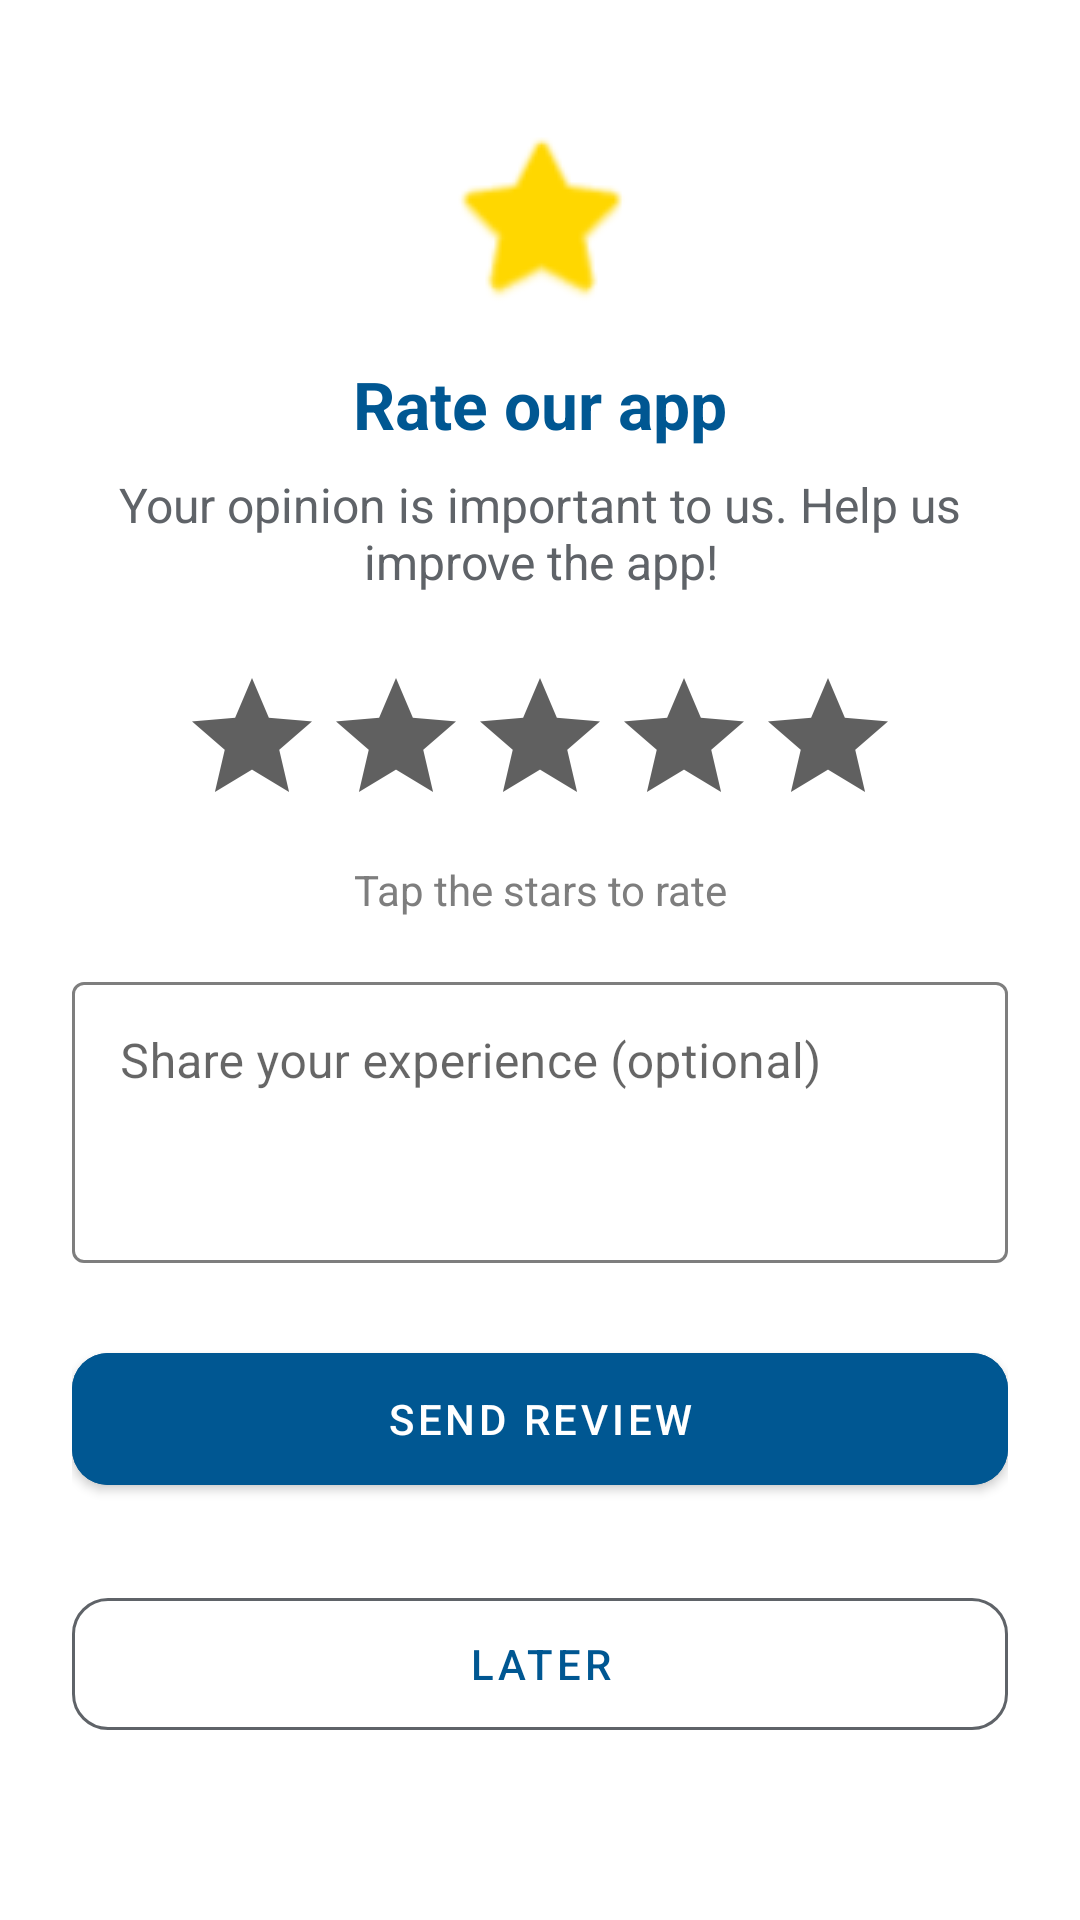

Here is an Android app screen rendered from its layout file. Give the layout XML and the strings, colors and styles it references.
<!-- AndroidManifest.xml: application theme Theme.Spotme -->
<!-- res/layout/dialog_rate_app.xml -->
<?xml version="1.0" encoding="utf-8"?>
<androidx.constraintlayout.widget.ConstraintLayout
    xmlns:android="http://schemas.android.com/apk/res/android"
    xmlns:app="http://schemas.android.com/apk/res-auto"
    android:layout_width="match_parent"
    android:layout_height="wrap_content"
    android:padding="24dp"
    android:background="@drawable/rounded_dialog_background">

    <ImageView
        android:id="@+id/iv_dialog_icon"
        android:layout_width="64dp"
        android:layout_height="64dp"
        android:src="@android:drawable/btn_star_big_on"
        app:tint="#FFD700"
        android:layout_marginTop="16dp"
        app:layout_constraintTop_toTopOf="parent"
        app:layout_constraintStart_toStartOf="parent"
        app:layout_constraintEnd_toEndOf="parent" />

    <TextView
        android:id="@+id/tv_dialog_title"
        android:layout_width="match_parent"
        android:layout_height="wrap_content"
        android:text="@string/rate_app_text"
        android:textSize="22sp"
        android:textStyle="bold"
        android:textColor="@color/text_primary"
        android:gravity="center"
        android:layout_marginTop="16dp"
        app:layout_constraintTop_toBottomOf="@id/iv_dialog_icon" />

    <TextView
        android:id="@+id/tv_dialog_subtitle"
        android:layout_width="match_parent"
        android:layout_height="wrap_content"
        android:text="@string/rate_app_description_text"
        android:textSize="16sp"
        android:textColor="@color/text_tertiary"
        android:gravity="center"
        android:layout_marginTop="8dp"
        app:layout_constraintTop_toBottomOf="@id/tv_dialog_title" />

    <RatingBar
        android:id="@+id/rating_bar"
        android:layout_width="wrap_content"
        android:layout_height="wrap_content"
        android:numStars="5"
        android:stepSize="1"
        android:progressTint="#FFD700"
        android:progressBackgroundTint="#606060"
        android:layout_marginTop="24dp"
        app:layout_constraintTop_toBottomOf="@id/tv_dialog_subtitle"
        app:layout_constraintStart_toStartOf="parent"
        app:layout_constraintEnd_toEndOf="parent" />

    <TextView
        android:id="@+id/tv_rating_message"
        android:layout_width="match_parent"
        android:layout_height="wrap_content"
        android:text="@string/click_stars_text"
        android:textSize="14sp"
        android:textColor="@color/text_secondary"
        android:gravity="center"
        android:layout_marginTop="8dp"
        app:layout_constraintTop_toBottomOf="@id/rating_bar" />

    <com.google.android.material.textfield.TextInputLayout
        android:id="@+id/feedback_input_layout"
        android:layout_width="match_parent"
        android:layout_height="wrap_content"
        android:layout_marginTop="16dp"
        app:layout_constraintTop_toBottomOf="@id/tv_rating_message"
        app:boxStrokeColor="@color/input_box_stroke_color"
        app:hintTextColor="@color/input_hint_text_color"
        style="@style/Widget.MaterialComponents.TextInputLayout.OutlinedBox">

        <com.google.android.material.textfield.TextInputEditText
            android:id="@+id/et_feedback"
            android:layout_width="match_parent"
            android:layout_height="wrap_content"
            android:minLines="3"
            android:maxLines="5"
            android:gravity="top|start"
            android:hint="@string/share_experience_text"
            android:textColorHint="@color/text_secondary"
            android:textColor="@color/text_primary" />
    </com.google.android.material.textfield.TextInputLayout>

    <com.google.android.material.button.MaterialButton
        android:id="@+id/btn_submit_rating"
        android:layout_width="match_parent"
        android:layout_height="56dp"
        android:text="@string/send_avaliation_text"
        android:textColor="@color/white"
        app:cornerRadius="12dp"
        android:backgroundTint="@color/button_primary"
        android:layout_marginTop="24dp"
        app:layout_constraintTop_toBottomOf="@id/feedback_input_layout" />

    <com.google.android.material.button.MaterialButton
        android:id="@+id/btn_cancel"
        android:layout_width="match_parent"
        android:layout_height="56dp"
        android:text="@string/send_later_text"
        android:textColor="@color/text_primary"
        app:cornerRadius="12dp"
        style="@style/Widget.MaterialComponents.Button.OutlinedButton"
        app:strokeColor="@color/text_tertiary"
        android:layout_marginTop="8dp"
        app:layout_constraintTop_toBottomOf="@id/btn_submit_rating"
        app:layout_constraintBottom_toBottomOf="parent"
        android:layout_marginBottom="16dp" />

</androidx.constraintlayout.widget.ConstraintLayout>
<!-- resources referenced by this layout -->
<resources>
  <color name="button_primary">#005792</color>
  <color name="text_primary">#005792</color>
  <color name="text_secondary">#7E7E7E</color>
  <color name="text_tertiary">#5F6368</color>
  <color name="white">#FFFFFFFF</color>
  <!-- drawable rounded_dialog_background (drawable) -->
  <?xml version="1.0" encoding="utf-8"?>
  <shape xmlns:android="http://schemas.android.com/apk/res/android">
      <solid android:color="@color/card_background" />
      <corners android:radius="16dp" />
  </shape>
  <string name="click_stars_text">Tap the stars to rate</string>
  <string name="rate_app_description_text">Your opinion is important to us. Help us improve the app!</string>
  <string name="rate_app_text">Rate our app</string>
  <string name="send_avaliation_text">Send review</string>
  <string name="send_later_text">Later</string>
  <string name="share_experience_text">Share your experience (optional)</string>
  <style name="Theme.Spotme" parent="Theme.MaterialComponents.DayNight.DarkActionBar">
          
          <item name="colorPrimary">@color/purple_500</item>
          <item name="colorPrimaryVariant">@color/purple_700</item>
          <item name="colorOnPrimary">@color/white</item>
          <item name="colorOnBackground">@color/background_app</item>
          
          <item name="colorSecondary">@color/teal_200</item>
          <item name="colorSecondaryVariant">@color/teal_700</item>
          <item name="colorOnSecondary">@color/black</item>
          
          <item name="android:statusBarColor">?attr/colorPrimaryVariant</item>
          
      </style>
  <color name="card_background">#FFFFFF</color>
  <color name="purple_500">#005792</color>
  <color name="purple_700">#005792</color>
  <color name="background_app">#F5F7FA</color>
  <color name="teal_200">#455A64</color>
  <color name="teal_700">#455A64</color>
  <color name="black">#FF000000</color>
</resources>
